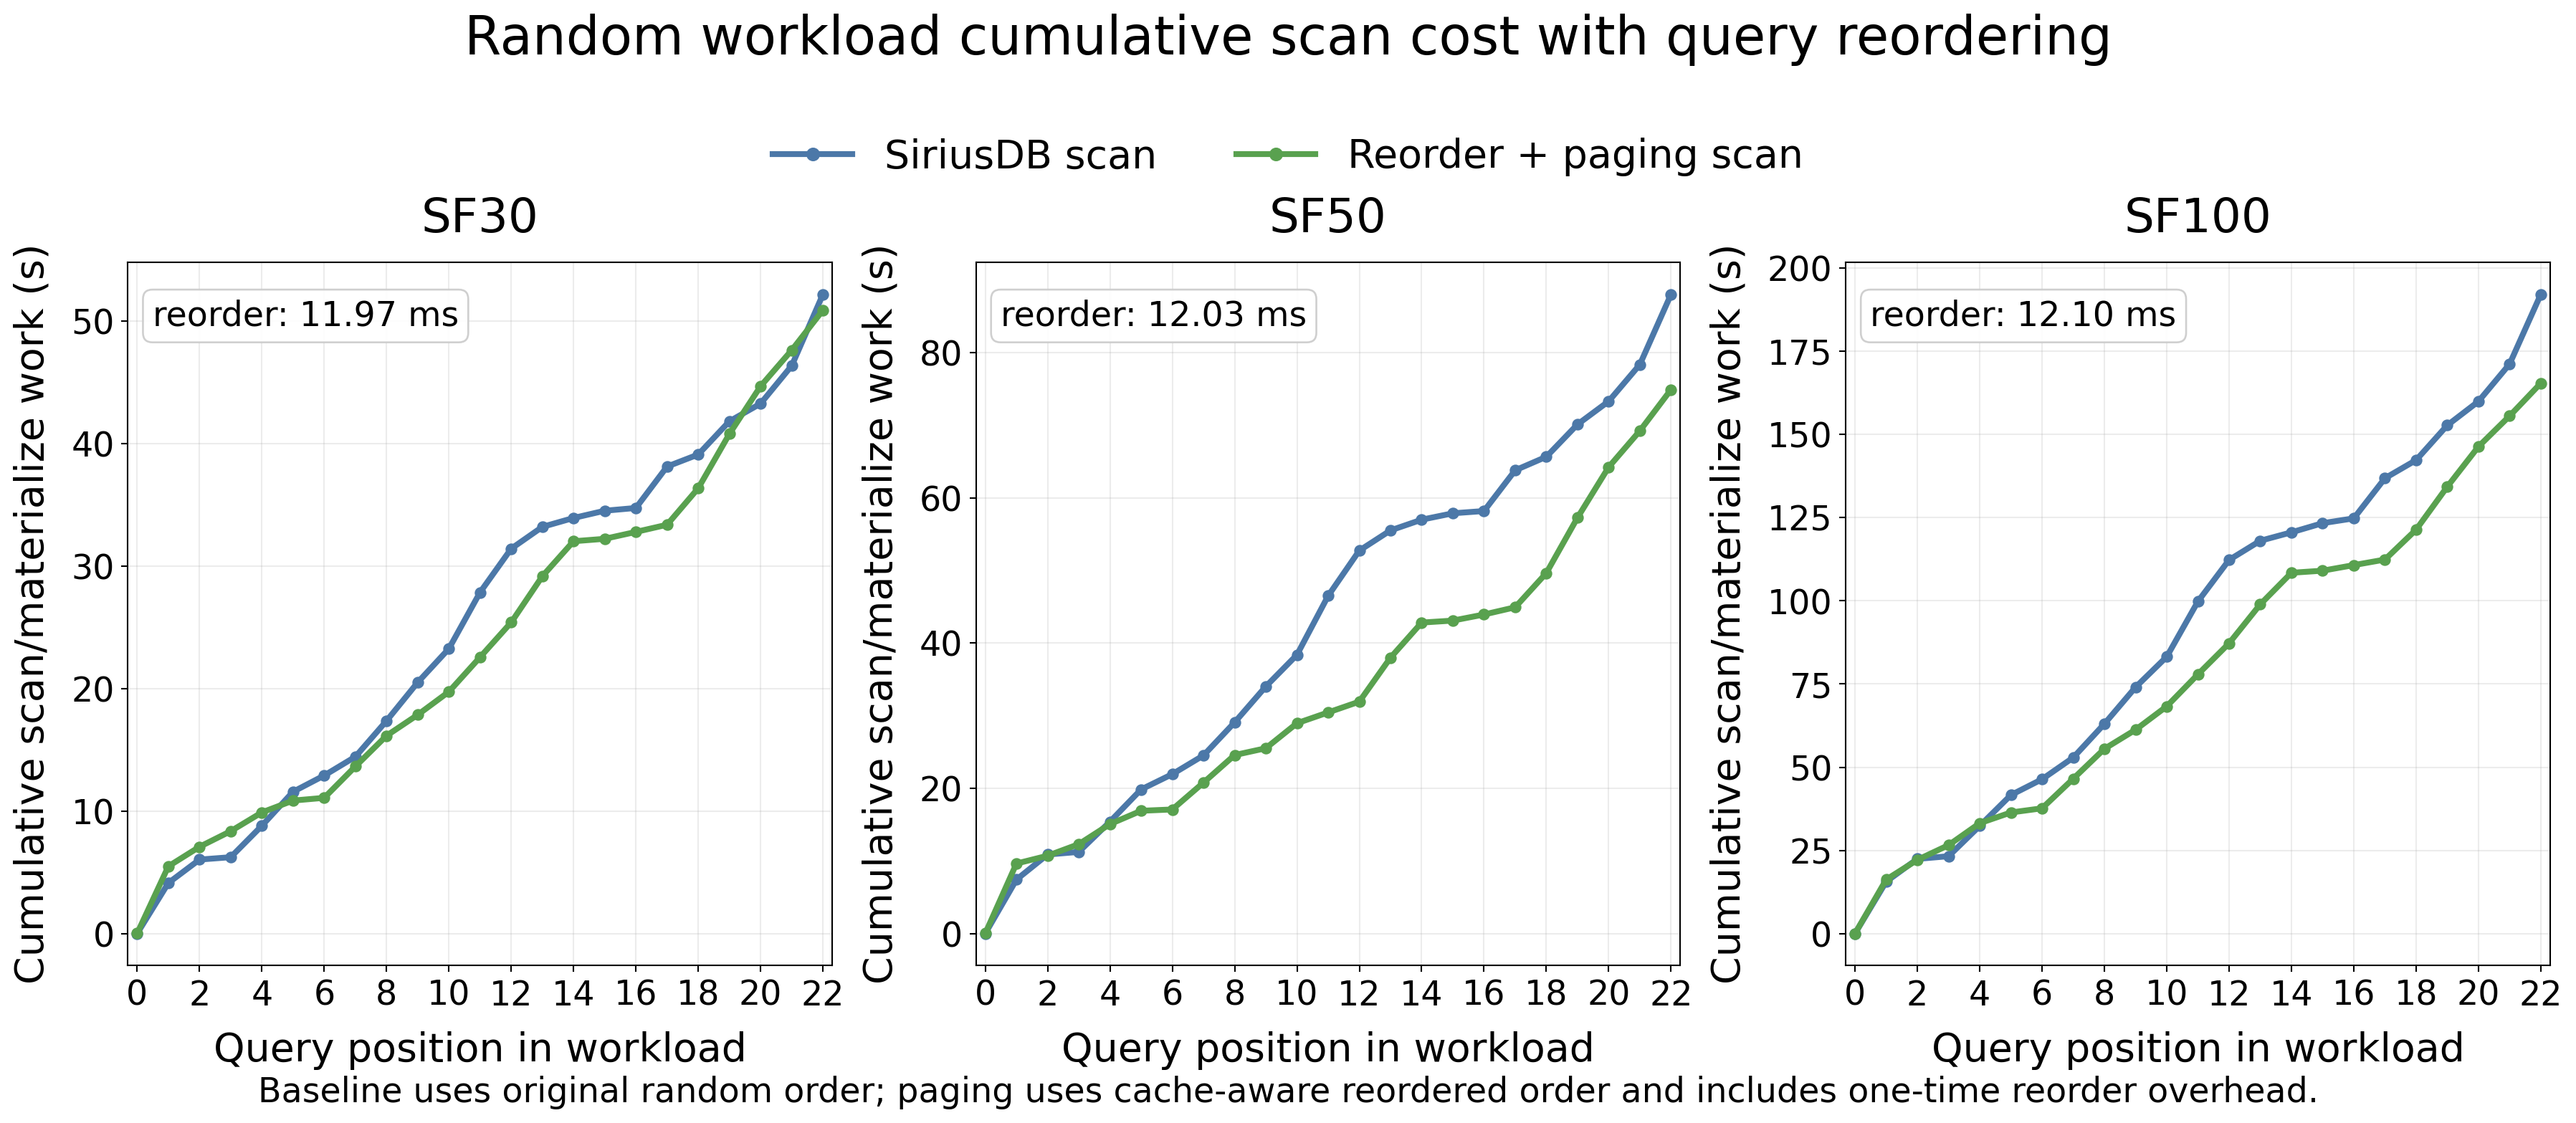

The file beside this chart, header and first rows:
workload, position, baseline_query_original_random, paging_query_reordered, siriusdb_scan_increment_s, paging_scan_increment_s, reorder_elapsed_ms, siriusdb_scan_cumulative_s, paging_scan_cumulative_s, paging_plus_reorder_cumulative_s
SF30, 0, , , 0.0, 0.0, 11.97, 0.0, 0.0, 0.01197
SF30, 1, q8, q21, 4.125, 5.472, 11.97, 4.125, 5.472, 5.484
SF30, 2, q1, q12, 1.91, 1.595, 11.97, 6.035, 7.067, 7.079
SF30, 3, q16, q4, 0.1937, 1.274, 11.97, 6.229, 8.341, 8.352
SF30, 4, q3, q18, 2.566, 1.532, 11.97, 8.795, 9.873, 9.885
SF30, 5, q14, q13, 2.774, 0.9665, 11.97, 11.57, 10.84, 10.85
SF30, 6, q4, q22, 1.328, 0.2228, 11.97, 12.9, 11.06, 11.07
SF30, 7, q12, q10, 1.532, 2.563, 11.97, 14.43, 13.63, 13.64
SF30, 8, q19, q3, 2.932, 2.509, 11.97, 17.36, 16.13, 16.15
SF30, 9, q20, q6, 3.137, 1.705, 11.97, 20.5, 17.84, 17.85
SF30, 10, q15, q1, 2.751, 1.883, 11.97, 23.25, 19.72, 19.73
SF30, 11, q9, q15, 4.598, 2.821, 11.97, 27.85, 22.54, 22.56
SF30, 12, q17, q14, 3.568, 2.841, 11.97, 31.42, 25.38, 25.4
SF30, 13, q6, q17, 1.778, 3.772, 11.97, 33.19, 29.16, 29.17
SF30, 14, q11, q19, 0.7257, 2.851, 11.97, 33.92, 32.01, 32.02
SF30, 15, q2, q16, 0.5912, 0.1989, 11.97, 34.51, 32.21, 32.22
SF30, 16, q22, q2, 0.225, 0.5629, 11.97, 34.74, 32.77, 32.78
SF30, 17, q7, q11, 3.381, 0.5853, 11.97, 38.12, 33.35, 33.37
SF30, 18, q13, q20, 0.9824, 2.982, 11.97, 39.1, 36.34, 36.35
SF30, 19, q10, q9, 2.712, 4.432, 11.97, 41.81, 40.77, 40.78
SF30, 20, q18, q8, 1.443, 3.895, 11.97, 43.25, 44.66, 44.68
SF30, 21, q5, q5, 3.098, 2.942, 11.97, 46.35, 47.61, 47.62
SF30, 22, q21, q7, 5.822, 3.264, 11.97, 52.17, 50.87, 50.88
SF50, 0, , , 0.0, 0.0, 12.03, 0.0, 0.0, 0.01203
SF50, 1, q8, q21, 7.426, 9.624, 12.03, 7.426, 9.624, 9.636
SF50, 2, q1, q12, 3.452, 1.077, 12.03, 10.88, 10.7, 10.71
SF50, 3, q16, q4, 0.3604, 1.594, 12.03, 11.24, 12.29, 12.31
SF50, 4, q3, q18, 4.164, 2.759, 12.03, 15.4, 15.05, 15.07
SF50, 5, q14, q13, 4.441, 1.837, 12.03, 19.84, 16.89, 16.9
SF50, 6, q4, q22, 2.104, 0.1803, 12.03, 21.95, 17.07, 17.08
SF50, 7, q12, q10, 2.58, 3.696, 12.03, 24.53, 20.77, 20.78
SF50, 8, q19, q3, 4.552, 3.798, 12.03, 29.08, 24.56, 24.58
SF50, 9, q20, q6, 4.944, 0.9404, 12.03, 34.02, 25.5, 25.52
SF50, 10, q15, q1, 4.36, 3.445, 12.03, 38.38, 28.95, 28.96
SF50, 11, q9, q15, 8.124, 1.487, 12.03, 46.51, 30.44, 30.45
SF50, 12, q17, q14, 6.235, 1.484, 12.03, 52.74, 31.92, 31.93
SF50, 13, q6, q17, 2.778, 6.056, 12.03, 55.52, 37.98, 37.99
SF50, 14, q11, q19, 1.476, 4.834, 12.03, 57, 42.81, 42.82
SF50, 15, q2, q16, 0.8794, 0.2721, 12.03, 57.88, 43.08, 43.1
SF50, 16, q22, q2, 0.3108, 0.8382, 12.03, 58.19, 43.92, 43.93
SF50, 17, q7, q11, 5.612, 0.9962, 12.03, 63.8, 44.92, 44.93
SF50, 18, q13, q20, 1.861, 4.716, 12.03, 65.66, 49.63, 49.65
SF50, 19, q10, q9, 4.463, 7.629, 12.03, 70.12, 57.26, 57.28
SF50, 20, q18, q8, 3.183, 6.961, 12.03, 73.3, 64.22, 64.24
SF50, 21, q5, q5, 5.057, 4.992, 12.03, 78.36, 69.22, 69.23
SF50, 22, q21, q7, 9.673, 5.684, 12.03, 88.03, 74.9, 74.91
SF100, 0, , , 0.0, 0.0, 12.1, 0.0, 0.0, 0.0121
SF100, 1, q8, q21, 15.6, 16.22, 12.1, 15.6, 16.22, 16.23
SF100, 2, q1, q12, 6.834, 5.918, 12.1, 22.43, 22.13, 22.15
SF100, 3, q16, q4, 0.8067, 4.427, 12.1, 23.24, 26.56, 26.57
SF100, 4, q3, q18, 9.12, 6.593, 12.1, 32.36, 33.15, 33.17
SF100, 5, q14, q13, 9.27, 3.221, 12.1, 41.63, 36.37, 36.39
SF100, 6, q4, q22, 4.757, 1.261, 12.1, 46.38, 37.63, 37.65
SF100, 7, q12, q10, 6.515, 8.884, 12.1, 52.9, 46.52, 46.53
SF100, 8, q19, q3, 10.14, 8.995, 12.1, 63.04, 55.51, 55.53
SF100, 9, q20, q6, 11.02, 5.741, 12.1, 74.06, 61.25, 61.27
SF100, 10, q15, q1, 9.155, 7.04, 12.1, 83.21, 68.29, 68.31
SF100, 11, q9, q15, 16.62, 9.606, 12.1, 99.83, 77.9, 77.91
SF100, 12, q17, q14, 12.49, 9.346, 12.1, 112.3, 87.25, 87.26
SF100, 13, q6, q17, 5.76, 11.7, 12.1, 118.1, 98.95, 98.96
... 9 more rows
